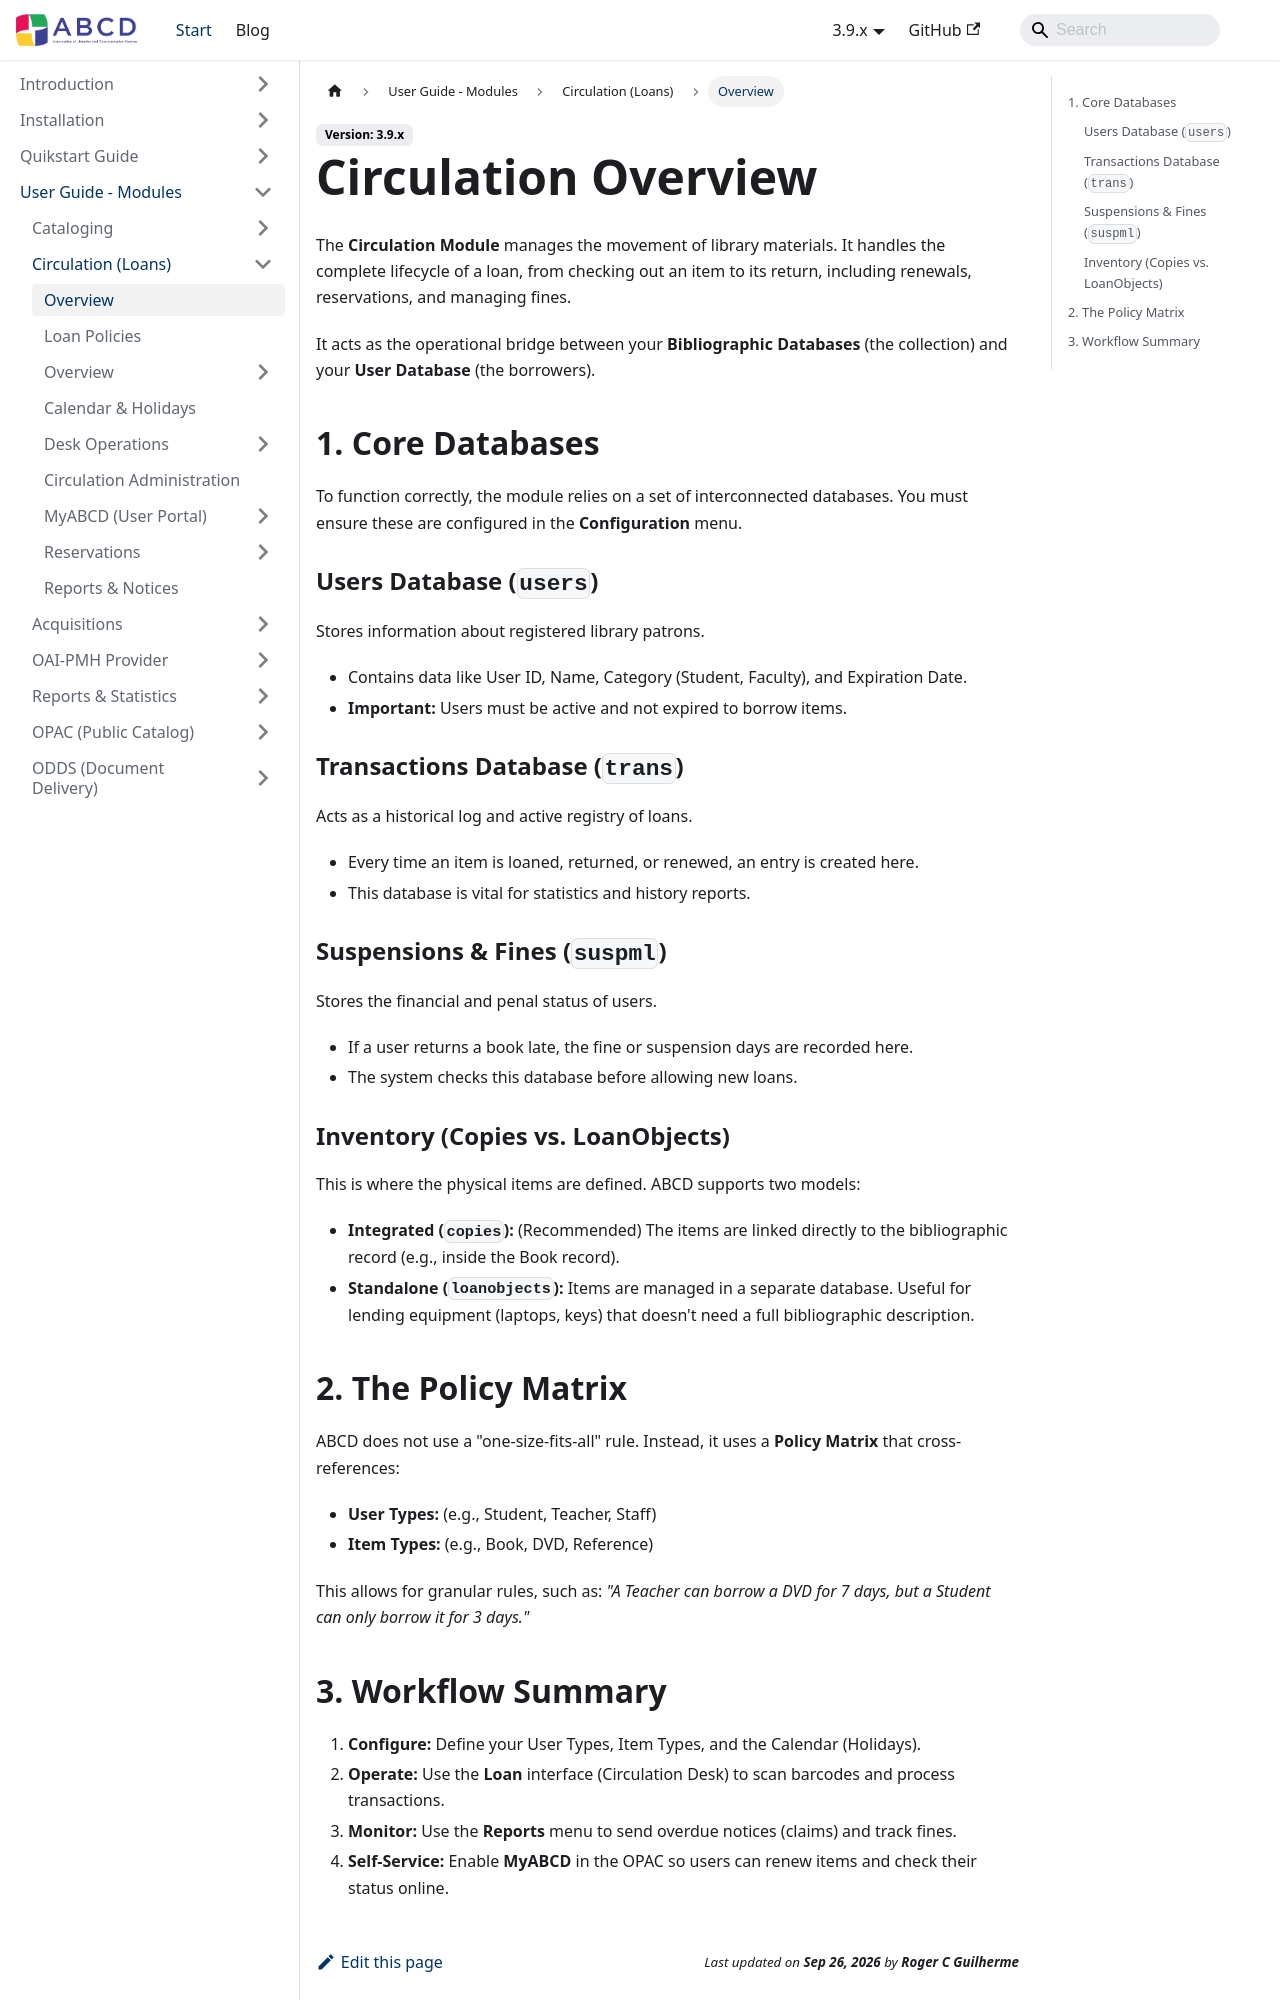

repository: ABCD-DEVCOM/ABCD-DEVCOM.github.io · page: docs/3.9/abcd-modules/circulation.html · generator: docusaurus

---
title: Circulation Overview
sidebar_label: Overview
sidebar_position: 1
---

# Circulation Overview

The **Circulation Module** manages the movement of library materials. It handles the complete lifecycle of a loan, from checking out an item to its return, including renewals, reservations, and managing fines.

It acts as the operational bridge between your **Bibliographic Databases** (the collection) and your **User Database** (the borrowers).

## 1. Core Databases

To function correctly, the module relies on a set of interconnected databases. You must ensure these are configured in the **Configuration** menu.

### Users Database (`users`)
Stores information about registered library patrons.
* Contains data like User ID, Name, Category (Student, Faculty), and Expiration Date.
* **Important:** Users must be active and not expired to borrow items.

### Transactions Database (`trans`)
Acts as a historical log and active registry of loans.
* Every time an item is loaned, returned, or renewed, an entry is created here.
* This database is vital for statistics and history reports.

### Suspensions & Fines (`suspml`)
Stores the financial and penal status of users.
* If a user returns a book late, the fine or suspension days are recorded here.
* The system checks this database before allowing new loans.

### Inventory (Copies vs. LoanObjects)
This is where the physical items are defined. ABCD supports two models:
* **Integrated (`copies`):** (Recommended) The items are linked directly to the bibliographic record (e.g., inside the Book record).
* **Standalone (`loanobjects`):** Items are managed in a separate database. Useful for lending equipment (laptops, keys) that doesn't need a full bibliographic description.

## 2. The Policy Matrix
ABCD does not use a "one-size-fits-all" rule. Instead, it uses a **Policy Matrix** that cross-references:
* **User Types:** (e.g., Student, Teacher, Staff)
* **Item Types:** (e.g., Book, DVD, Reference)

This allows for granular rules, such as: *"A Teacher can borrow a DVD for 7 days, but a Student can only borrow it for 3 days."*
